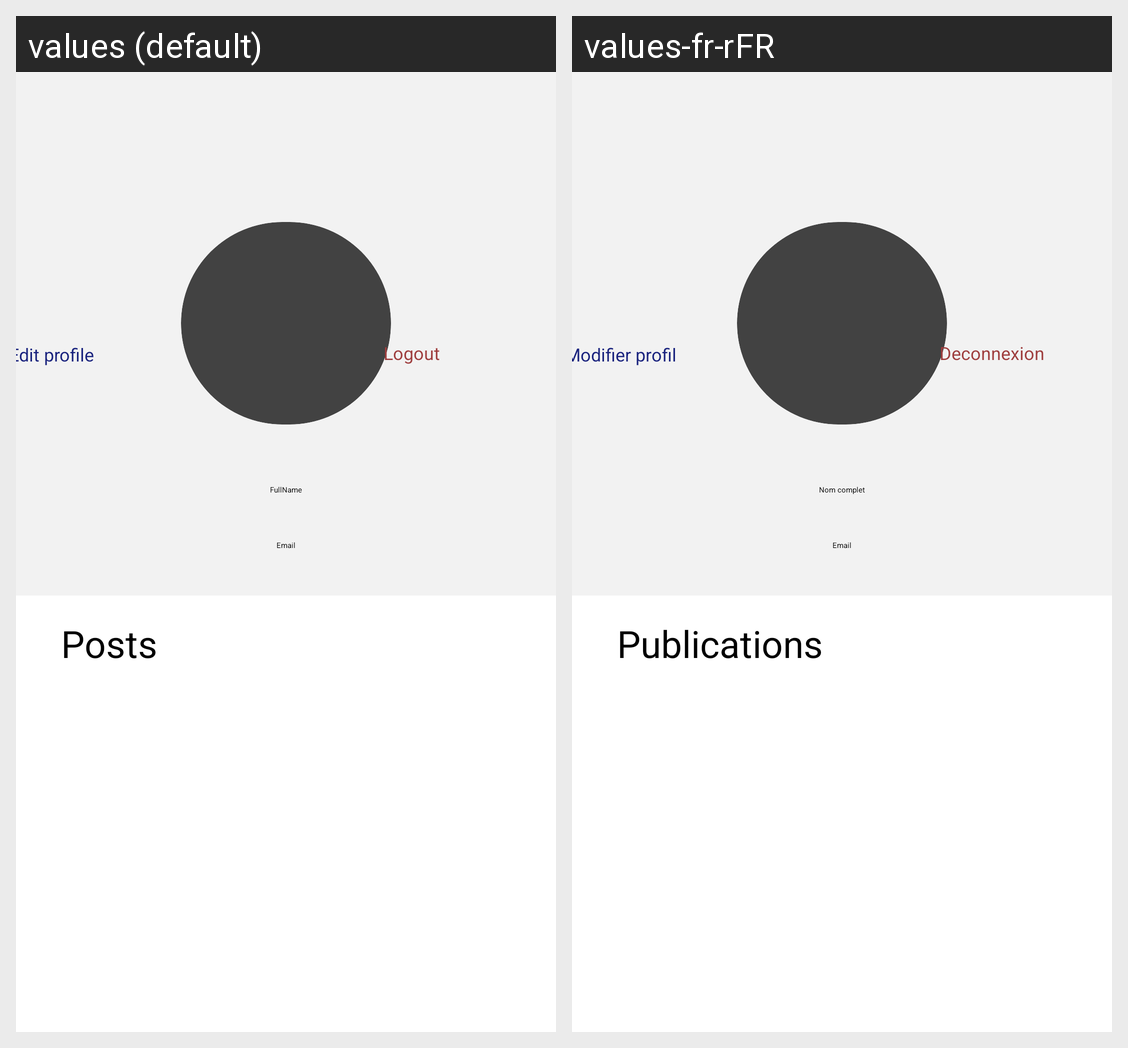

This grid shows one Android layout under two languages. Give, for every string resource on the screen, its name, the default text and each shown locale's text.
Android screen res/layout/activity_profile.xml rendered under 2 locales, left to right: values (default), values-fr-rFR. Device: Nexus 5 (rendered at 1080×1920; each locale shown at half size, 540×960, under a caption strip naming it); theme AppTheme.NoActionBar.
Strings drawn on this screen, with the default value and each locale's value (text and hints the layout hard-codes, and strings that could not be matched under every locale, appear in the picture but are not listed):

fullName
  values: FullName
  values-fr-rFR: Nom complet

email
  values: Email
  values-fr-rFR: Email

logout
  values: Logout
  values-fr-rFR: Deconnexion

edit_profile
  values: Edit profile
  values-fr-rFR: Modifier profil

posts
  values: Posts
  values-fr-rFR: Publications
